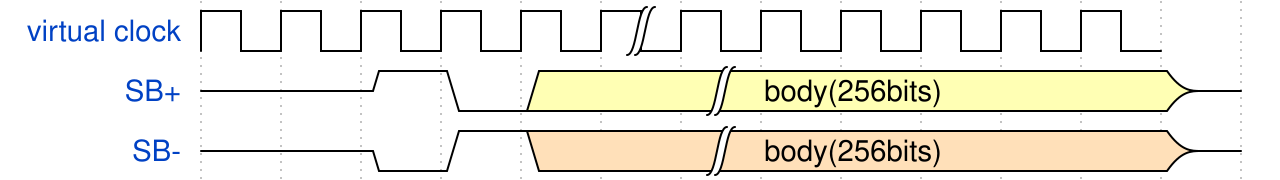

Reproduce this timing diagram as a WaveDrom spec.

{signal: [
    {name: 'virtual clock', wave: 'p....|......'},
    {name: 'SB+', wave: 'z.103.|.....z',data: "body(256bits)"},
    {name: 'SB-', wave: 'z.014.|.....z',data: "body(256bits)"},
  ]}
  